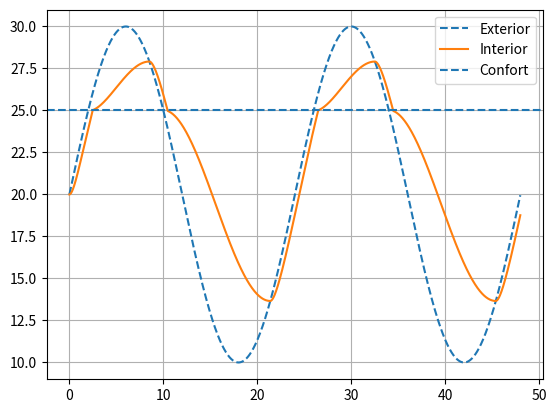
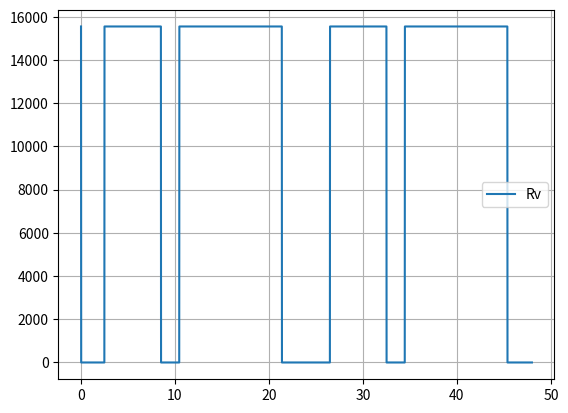

Source code (Python) for these figures, in order:
import numpy as np
import matplotlib.pyplot as plt

# -----------------------------
# Parámetros
# -----------------------------
dt = 60
t_total = 48 * 3600
N = int(t_total / dt)

R = 1728
Rv_max = 15552
C = 1

# -----------------------------
# Temperatura exterior
# -----------------------------
def temperatura_exterior(t):
    return 20 + 10 * np.sin(2 * np.pi * t / (24 * 3600))

# -----------------------------
# Planta (UN PASO)
# -----------------------------
def planta(v, ve, R, Rv, C):
    return v + dt * (ve - v) / (C * (R + Rv))

# -----------------------------
# Controlador (ejemplo)
# -----------------------------
def controlador(v, ve, t):
    v0 = 25
    Z = (v - v0) * (ve - v)
    return Rv_max if Z >= 0 else 0

# -----------------------------
# Simulación
# -----------------------------
def simular():

    v = 20  # inicial

    t_hist = []
    v_hist = []
    ve_hist = []
    Rv_hist = []

    for k in range(N):
        t = k * dt

        ve = temperatura_exterior(t)

        # controlador usa estado actual
        Rv = controlador(v, ve, t)

        # limitar
        Rv = max(0, min(Rv, Rv_max))

        # planta calcula siguiente
        v = planta(v, ve, R, Rv, C)

        # guardar
        t_hist.append(t / 3600)
        v_hist.append(v)
        ve_hist.append(ve)
        Rv_hist.append(Rv)

    return t_hist, v_hist, ve_hist, Rv_hist

# -----------------------------
# MAIN
# -----------------------------
t, v, ve, Rv = simular()

plt.figure()
plt.plot(t, ve, '--', label='Exterior')
plt.plot(t, v, label='Interior')
plt.axhline(25, linestyle='--', label='Confort')
plt.legend()
plt.grid()

plt.figure()
plt.plot(t, Rv, label='Rv')
plt.legend()
plt.grid()

plt.show()
